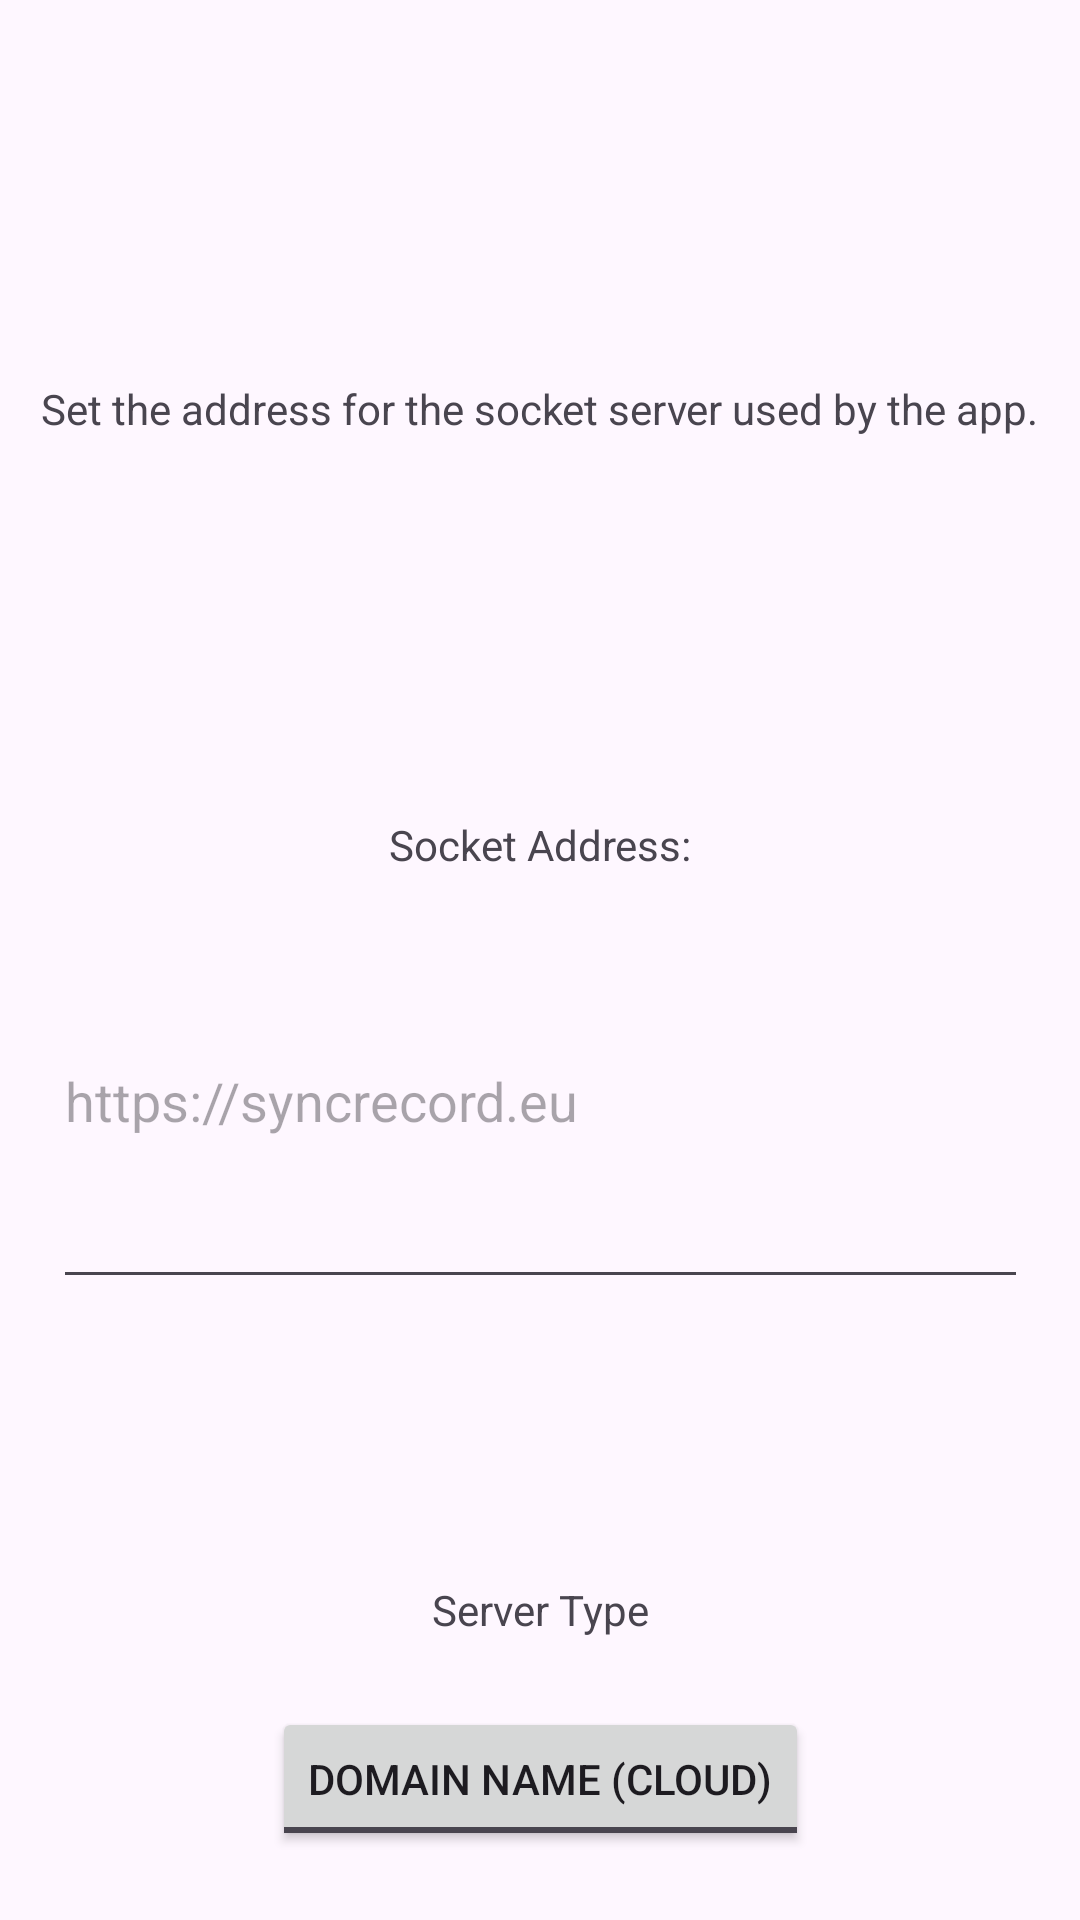

Produce the Android XML layout that renders to this screen, including the resource entries it uses.
<!-- AndroidManifest.xml: application theme Theme.SyncRecordApp -->
<!-- res/layout/dialog_settings.xml -->
<?xml version="1.0" encoding="utf-8"?>
<androidx.constraintlayout.widget.ConstraintLayout xmlns:android="http://schemas.android.com/apk/res/android"
    xmlns:app="http://schemas.android.com/apk/res-auto"
    xmlns:tools="http://schemas.android.com/tools"
    android:layout_width="match_parent"
    android:layout_height="match_parent">

    <TextView
        android:id="@+id/Socket"
        android:layout_width="wrap_content"
        android:layout_height="wrap_content"
        android:text="Socket Address:"
        app:layout_constraintBottom_toBottomOf="parent"
        app:layout_constraintEnd_toEndOf="parent"
        app:layout_constraintStart_toStartOf="parent"
        app:layout_constraintTop_toTopOf="parent"
        app:layout_constraintVertical_bias="0.438" />

    <com.google.android.material.textfield.TextInputEditText
        android:id="@+id/textSocketAddress"
        android:layout_width="325dp"
        android:layout_height="135dp"
        android:hint="https://syncrecord.eu"
        app:layout_constraintBottom_toBottomOf="parent"
        app:layout_constraintEnd_toEndOf="parent"
        app:layout_constraintStart_toStartOf="parent"
        app:layout_constraintTop_toBottomOf="@+id/Socket"
        app:layout_constraintVertical_bias="0.033" />

    <TextView
        android:id="@+id/textView3"
        android:layout_width="wrap_content"
        android:layout_height="wrap_content"
        android:text="Set the address for the socket server used by the app."
        app:layout_constraintBottom_toTopOf="@+id/Socket"
        app:layout_constraintEnd_toEndOf="parent"
        app:layout_constraintStart_toStartOf="parent"
        app:layout_constraintTop_toTopOf="parent" />

    <TextView
        android:id="@+id/textView2"
        android:layout_width="wrap_content"
        android:layout_height="wrap_content"
        android:text="Server Type"
        app:layout_constraintBottom_toBottomOf="parent"
        app:layout_constraintEnd_toEndOf="parent"
        app:layout_constraintStart_toStartOf="parent"
        app:layout_constraintTop_toBottomOf="@+id/textSocketAddress" />

    <ToggleButton
        android:id="@+id/toggleButton"
        android:layout_width="wrap_content"
        android:layout_height="wrap_content"
        android:text="Server Type"
        android:textOff="Domain Name (Cloud)"
        android:textOn="IP Address (Local)"
        app:layout_constraintBottom_toBottomOf="parent"
        app:layout_constraintEnd_toEndOf="parent"
        app:layout_constraintStart_toStartOf="parent"
        app:layout_constraintTop_toBottomOf="@+id/textView2" />

</androidx.constraintlayout.widget.ConstraintLayout>
<!-- resources referenced by this layout -->
<resources>
  <style name="Theme.SyncRecordApp" parent="Base.Theme.SyncRecordApp" />
  <style name="Base.Theme.SyncRecordApp" parent="Theme.Material3.DayNight.NoActionBar">
          
          
          <item name="colorPrimary">#004C6C</item>
          <item name="colorOnPrimary">#FFFFFF</item>
      </style>
</resources>
